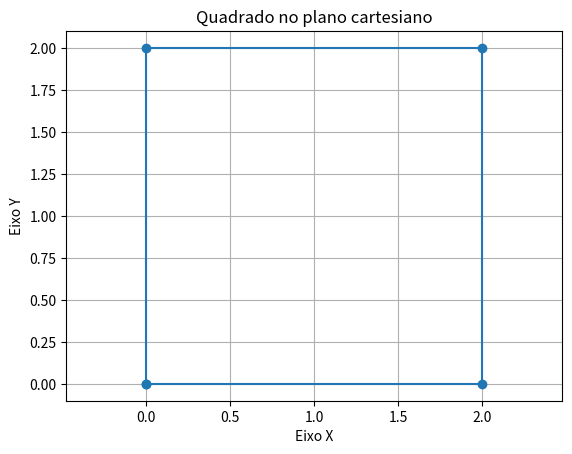

Generate this figure with matplotlib:
import matplotlib.pyplot as plt

pontos = [(0,0),(0,2),(2,2),(2,0)]

x = [p[0] for p in pontos]
y = [p[1] for p in pontos]

x.append(pontos[0][0]) # Adicionando o primeiro ponto x(0) ao final da minha lista
y.append(pontos[0][1]) # Adicionando o primeiro ponto y(0) ao final da minha lista

plt.plot(x,y, marker='o')

plt.title('Quadrado no plano cartesiano')
plt.xlabel('Eixo X')
plt.ylabel('Eixo Y')
plt.grid(True)
plt.axis("equal")
plt.show()